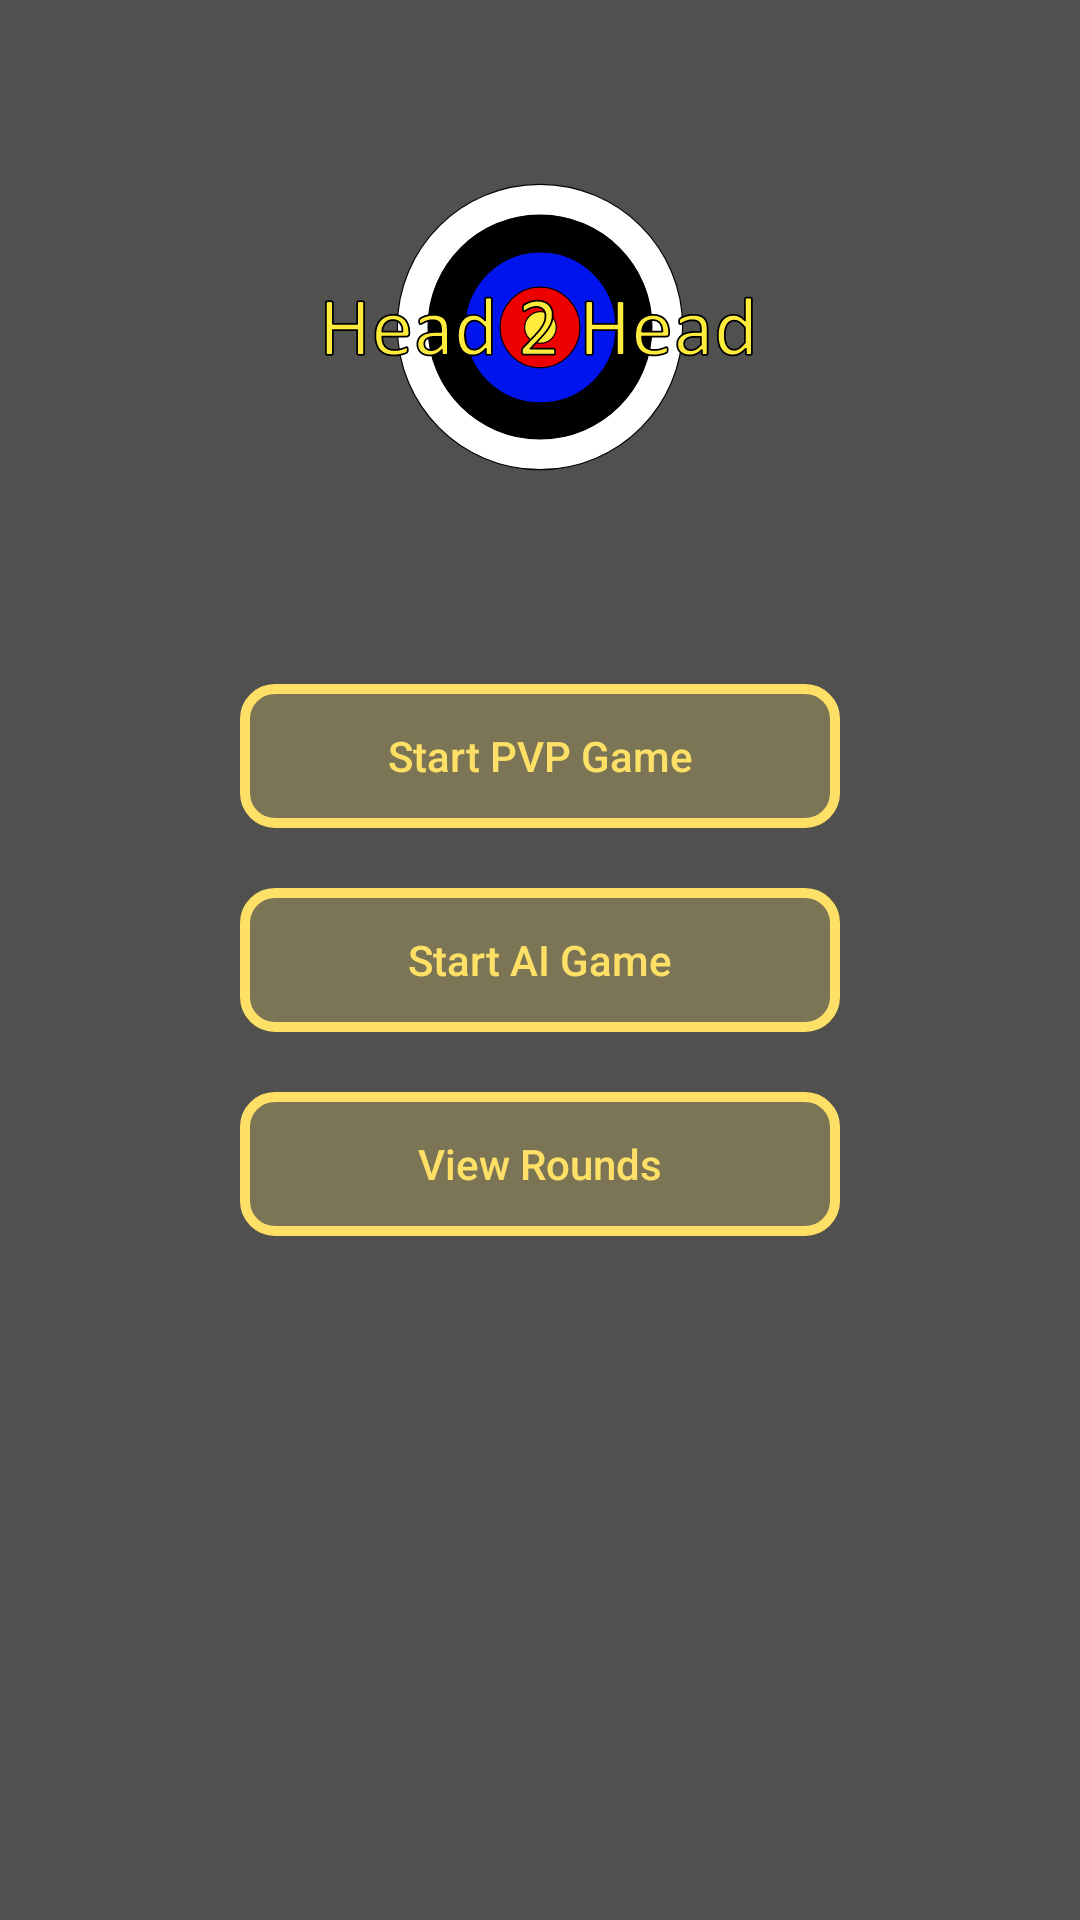

Layout XML and referenced resources for this Android screen:
<!-- AndroidManifest.xml: application theme DarkTheme -->
<!-- res/layout/home_page.xml -->
<?xml version="1.0" encoding="utf-8"?>
<androidx.constraintlayout.widget.ConstraintLayout xmlns:android="http://schemas.android.com/apk/res/android"
    android:layout_width="match_parent"
    android:layout_height="match_parent"
    xmlns:app="http://schemas.android.com/apk/res-auto">

        <ImageView
            android:id="@+id/imageView"
            app:layout_constraintBottom_toTopOf="@+id/linearLayout"
            app:layout_constraintEnd_toEndOf="parent"
            app:layout_constraintStart_toStartOf="parent"
            app:layout_constraintTop_toTopOf="parent"
            app:srcCompat="@drawable/icon_text"
            android:layout_width="224dp"
            android:layout_height="96dp"
            android:contentDescription="@string/logo" />

        <LinearLayout
            android:id="@+id/linearLayout"
            app:layout_constraintBottom_toBottomOf="parent"
            app:layout_constraintEnd_toEndOf="parent"
            app:layout_constraintStart_toStartOf="parent"
            app:layout_constraintTop_toTopOf="parent"
            android:layout_width="wrap_content"
            android:layout_height="wrap_content"
            android:orientation="vertical">

            <Button
                android:id="@+id/startNormalGame"
                android:layout_width="wrap_content"
                android:layout_height="wrap_content"
                android:layout_marginVertical="10dp"
                android:minWidth="200dp"
                android:text="@string/startNormalGame" />

            <Button
                android:id="@+id/startAIGame"
                android:layout_width="match_parent"
                android:layout_height="wrap_content"
                android:layout_marginVertical="10dp"
                android:minWidth="200dp"
                android:text="@string/startAIGame" />

            <Button
                android:id="@+id/viewGames"
                android:layout_width="match_parent"
                android:layout_height="wrap_content"
                android:layout_marginVertical="10dp"
                android:enabled="true"
                android:minWidth="200dp"
                android:text="@string/viewRounds" />

        </LinearLayout>

    </androidx.constraintlayout.widget.ConstraintLayout>
<!-- resources referenced by this layout -->
<resources>
  <!-- drawable icon_text: vector/xml drawable (drawable, 20533 chars, omitted) -->
  <string name="logo">Logo</string>
  <string name="startAIGame">Start AI Game</string>
  <string name="startNormalGame">Start PVP Game</string>
  <string name="viewRounds">View Rounds</string>
  <style name="DarkTheme" parent="Theme.AppCompat.Light.NoActionBar">
          <item name="colorPrimary">@color/colorPrimary</item>
          <item name="colorPrimaryDark">@color/colorPrimaryDark</item>
          <item name="colorAccent">@color/colorAccent</item>
          <item name="android:windowBackground">@color/Background</item>
          <item name="textAllCaps">false</item>
          <item name="android:textColor">@color/yellowButtonColor</item>
          <item name="android:buttonStyle">@style/defaultButton</item>
      </style>
  <color name="colorPrimary">#6200EE</color>
  <color name="colorPrimaryDark">#50514f</color>
  <color name="colorAccent">#03DAC5</color>
  <color name="Background">#50514f</color>
  <color name="yellowButtonColor">#ffe066</color>
  <style name="defaultButton" parent="Widget.AppCompat.Button">
          <item name="android:background">@drawable/scorebutton</item>
          <item name="android:backgroundTint">@color/yellowButtonColor</item>
      </style>
  <!-- drawable scorebutton (drawable) -->
  <?xml version="1.0" encoding="utf-8"?>
  <shape xmlns:android="http://schemas.android.com/apk/res/android"
      android:shape="rectangle">
      <solid android:color="#00000000"/>
      <corners android:radius="10dp" />
      <stroke android:width="10px" android:color="#ffffffff" />
      <solid android:color="#3fffffff"/>
  </shape>
</resources>
